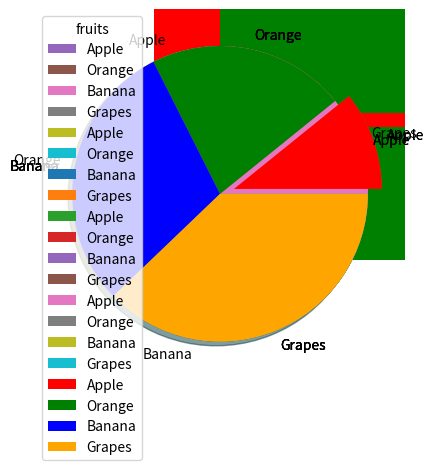

Write the Python code that produced this figure.
import numpy as np
import matplotlib.pyplot as plt

#scatter()
plt.scatter
#compare plot:
x = np.array([1,2,3])
y = np.array([4,5,6])
plt.scatter(x,y,color = "green")

x = np.array([9,8,7])
y = np.array([1,2,3])
plt.scatter(x,y,color = "red")
plt.show()

#color in array 
color = np.array(["blue","orange","purple"])
x = np.array([1,2,3])
y = np.array([4,5,6])
plt.scatter(x,y,c = color)

x = np.array([5,7,9])
y = np.array([0,2,1])
plt.scatter(x,y,c = color)

x = np.array([5,4,3])
y = np.array([3,5,9])
plt.scatter(x,y,c = color)
plt.show()

#size:
size = np.array([10,20,30])
color = np.array(["blue","orange","purple"])
x = np.array([1,2,3])
y = np.array([4,5,6])
plt.scatter(x,y,c = color,s = size)

x = np.array([5,7,9])
y = np.array([0,2,1])
plt.scatter(x,y,c = color,s = size)

x = np.array([5,4,3])
y = np.array([3,5,9])
plt.scatter(x,y,c = color,s = size)
plt.show()

#alpha:
size = np.array([10,20,30])
color = np.array(["blue","orange","purple"])
x = np.array([1,2,3])
y = np.array([4,5,6])
plt.scatter(x,y,c = color,s = size,alpha = 0.5)

x = np.array([5,7,9])
y = np.array([0,2,1])
plt.scatter(x,y,c = color,s = size,alpha = 0.7)

x = np.array([5,4,3])
y = np.array([3,5,9])
plt.scatter(x,y,c = color,s = size,alpha=0.9)
plt.show()

#bars:
x = np.array(["A","B","C","D"])
y = np.array([70,80,90,80])
plt.bar(x,y,color = "red",width = 0.9)
plt.show()

x = np.array(["A","B","C","D"])
y = np.array([70,80,90,80])
plt.barh(x,y,color = "green",height = 0.9)
plt.show()

#histogram:
x = np.random.normal(100,10,10)
plt.hist(x)
plt.show()

#pie
y = np.array([35,25,25,15])
plt.pie(y)
plt.show()

#label:
x = np.array([20,40,55,70])
mylabel = np.array(["Apple","Orange","Banana","Grapes"])
plt.pie(x,labels=mylabel)
plt.show()

#startangle:
x = np.array([20,40,55,70])
mylabel = np.array(["Apple","Orange","Banana","Grapes"])
plt.pie(x,labels=mylabel,startangle=90)
plt.show()

#explode:
x = np.array([20,40,55,70])
mylabel = np.array(["Apple","Orange","Banana","Grapes"])
explode = np.array([0.1,0,0,0])
plt.pie(x,labels=mylabel,explode=explode)
plt.show()

#shadow:
x = np.array([20,40,55,70])
mylabel = np.array(["Apple","Orange","Banana","Grapes"])
plt.pie(x,labels=mylabel,shadow = True)
plt.show()

#color:
x = np.array([20,40,55,70])
mylabel = np.array(["Apple","Orange","Banana","Grapes"])
explode = np.array([0.1,0,0,0])
color = np.array(["red","green","blue","orange"])
plt.pie(x,labels=mylabel,explode=explode,colors = color)
plt.legend(title = "fruits")
plt.show()









